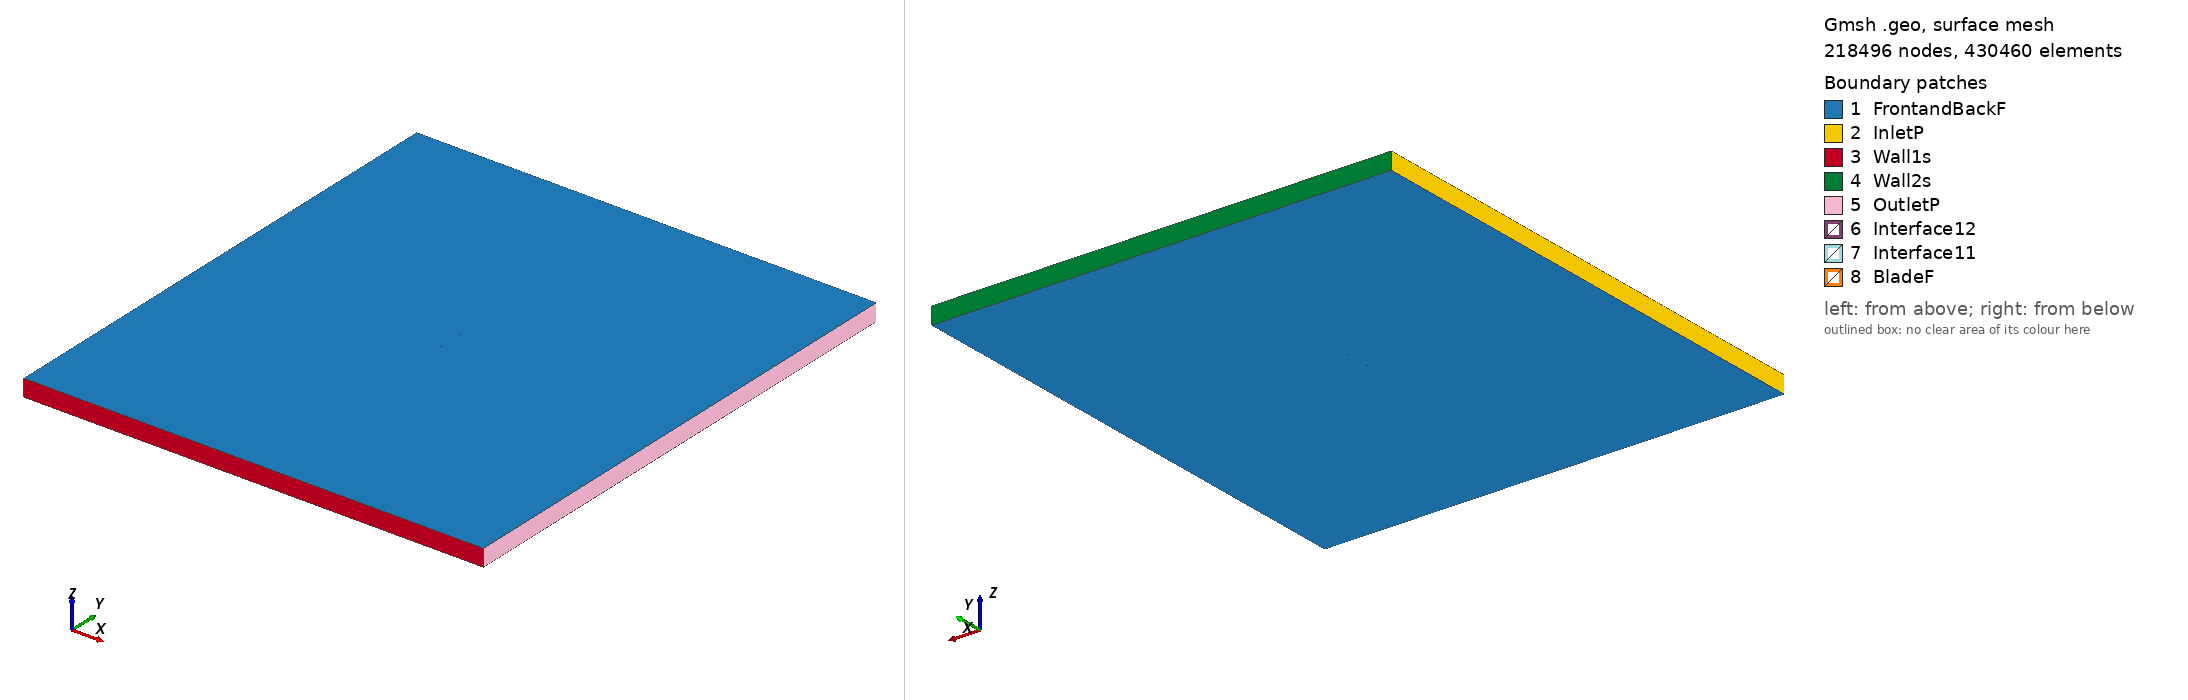

Gmsh geometry script, surface-meshed: 218496 nodes, 430460 surface elements. Boundary patches (legend numbers): 1 FrontandBackF, 2 InletP, 3 Wall1s, 4 Wall2s, 5 OutletP, 6 Interface12, 7 Interface11, 8 BladeF. Left view from above one corner, right view from below the opposite corner. Legend entries are the model's physical surfaces. The drawing asked Gmsh for element sizes between 1% and 20% of the model's largest extent; the script's own settings can give other sizes.

=== e694_tsr_2.4674_aoa_1.9799.geo (drawn) ===
SetFactory("OpenCASCADE");

Point(1) = {0.074944, 0.728398, 0, 1.0};
Point(2) = {0.074411, 0.728630, 0, 1.0};
Point(3) = {0.072923, 0.729351, 0, 1.0};
Point(4) = {0.070679, 0.730535, 0, 1.0};
Point(5) = {0.067822, 0.732042, 0, 1.0};
Point(6) = {0.064372, 0.733738, 0, 1.0};
Point(7) = {0.060330, 0.735584, 0, 1.0};
Point(8) = {0.055780, 0.737579, 0, 1.0};
Point(9) = {0.050861, 0.739654, 0, 1.0};
Point(10) = {0.045678, 0.741588, 0, 1.0};
Point(11) = {0.040026, 0.743220, 0, 1.0};
Point(12) = {0.033847, 0.744830, 0, 1.0};
Point(13) = {0.027521, 0.746415, 0, 1.0};
Point(14) = {0.021067, 0.747656, 0, 1.0};
Point(15) = {0.014339, 0.748590, 0, 1.0};
Point(16) = {0.007421, 0.749288, 0, 1.0};
Point(17) = {0.000386, 0.749750, 0, 1.0};
Point(18) = {-0.006690, 0.749989, 0, 1.0};
Point(19) = {-0.013737, 0.750000, 0, 1.0};
Point(20) = {-0.020681, 0.749793, 0, 1.0};
Point(21) = {-0.027451, 0.749371, 0, 1.0};
Point(22) = {-0.033981, 0.748742, 0, 1.0};
Point(23) = {-0.040206, 0.747890, 0, 1.0};
Point(24) = {-0.046065, 0.746916, 0, 1.0};
Point(25) = {-0.051502, 0.745749, 0, 1.0};
Point(26) = {-0.056468, 0.744438, 0, 1.0};
Point(27) = {-0.060915, 0.743008, 0, 1.0};
Point(28) = {-0.064808, 0.741485, 0, 1.0};
Point(29) = {-0.068109, 0.739903, 0, 1.0};
Point(30) = {-0.070797, 0.738299, 0, 1.0};
Point(31) = {-0.072846, 0.736722, 0, 1.0};
Point(32) = {-0.074240, 0.735227, 0, 1.0};
Point(33) = {-0.074955, 0.733908, 0, 1.0};
Point(34) = {-0.074806, 0.732876, 0, 1.0};
Point(35) = {-0.073692, 0.732003, 0, 1.0};
Point(36) = {-0.071709, 0.731158, 0, 1.0};
Point(37) = {-0.068904, 0.730385, 0, 1.0};
Point(38) = {-0.065311, 0.729694, 0, 1.0};
Point(39) = {-0.060962, 0.729084, 0, 1.0};
Point(40) = {-0.055908, 0.728546, 0, 1.0};
Point(41) = {-0.050211, 0.728077, 0, 1.0};
Point(42) = {-0.043945, 0.727671, 0, 1.0};
Point(43) = {-0.037198, 0.727338, 0, 1.0};
Point(44) = {-0.030039, 0.727095, 0, 1.0};
Point(45) = {-0.022539, 0.726939, 0, 1.0};
Point(46) = {-0.014782, 0.726857, 0, 1.0};
Point(47) = {-0.006876, 0.726855, 0, 1.0};
Point(48) = {0.001093, 0.726957, 0, 1.0};
Point(49) = {0.009069, 0.727158, 0, 1.0};
Point(50) = {0.016946, 0.727428, 0, 1.0};
Point(51) = {0.024590, 0.727803, 0, 1.0};
Point(52) = {0.031984, 0.728382, 0, 1.0};
Point(53) = {0.039205, 0.729133, 0, 1.0};
Point(54) = {0.046265, 0.729894, 0, 1.0};
Point(55) = {0.053070, 0.730468, 0, 1.0};
Point(56) = {0.059404, 0.730679, 0, 1.0};
Point(57) = {0.064972, 0.730456, 0, 1.0};
Point(58) = {0.069453, 0.729857, 0, 1.0};
Point(59) = {0.072588, 0.729128, 0, 1.0};
Point(60) = {0.074373, 0.728589, 0, 1.0};
Point(61) = {-0.074944, -0.728398, 0, 1.0};
Point(62) = {-0.074411, -0.728630, 0, 1.0};
Point(63) = {-0.072923, -0.729351, 0, 1.0};
Point(64) = {-0.070679, -0.730535, 0, 1.0};
Point(65) = {-0.067822, -0.732042, 0, 1.0};
Point(66) = {-0.064372, -0.733738, 0, 1.0};
Point(67) = {-0.060330, -0.735584, 0, 1.0};
Point(68) = {-0.055780, -0.737579, 0, 1.0};
Point(69) = {-0.050861, -0.739654, 0, 1.0};
Point(70) = {-0.045678, -0.741588, 0, 1.0};
Point(71) = {-0.040026, -0.743220, 0, 1.0};
Point(72) = {-0.033847, -0.744830, 0, 1.0};
Point(73) = {-0.027521, -0.746415, 0, 1.0};
Point(74) = {-0.021067, -0.747656, 0, 1.0};
Point(75) = {-0.014339, -0.748590, 0, 1.0};
Point(76) = {-0.007421, -0.749288, 0, 1.0};
Point(77) = {-0.000386, -0.749750, 0, 1.0};
Point(78) = {0.006690, -0.749989, 0, 1.0};
Point(79) = {0.013737, -0.750000, 0, 1.0};
Point(80) = {0.020681, -0.749793, 0, 1.0};
Point(81) = {0.027451, -0.749371, 0, 1.0};
Point(82) = {0.033981, -0.748742, 0, 1.0};
Point(83) = {0.040206, -0.747890, 0, 1.0};
Point(84) = {0.046065, -0.746916, 0, 1.0};
Point(85) = {0.051502, -0.745749, 0, 1.0};
Point(86) = {0.056468, -0.744438, 0, 1.0};
Point(87) = {0.060915, -0.743008, 0, 1.0};
Point(88) = {0.064808, -0.741485, 0, 1.0};
Point(89) = {0.068109, -0.739903, 0, 1.0};
Point(90) = {0.070797, -0.738299, 0, 1.0};
Point(91) = {0.072846, -0.736722, 0, 1.0};
Point(92) = {0.074240, -0.735227, 0, 1.0};
Point(93) = {0.074955, -0.733908, 0, 1.0};
Point(94) = {0.074806, -0.732876, 0, 1.0};
Point(95) = {0.073692, -0.732003, 0, 1.0};
Point(96) = {0.071709, -0.731158, 0, 1.0};
Point(97) = {0.068904, -0.730385, 0, 1.0};
Point(98) = {0.065311, -0.729694, 0, 1.0};
Point(99) = {0.060962, -0.729084, 0, 1.0};
Point(100) = {0.055908, -0.728546, 0, 1.0};
Point(101) = {0.050211, -0.728077, 0, 1.0};
Point(102) = {0.043945, -0.727671, 0, 1.0};
Point(103) = {0.037198, -0.727338, 0, 1.0};
Point(104) = {0.030039, -0.727095, 0, 1.0};
Point(105) = {0.022539, -0.726939, 0, 1.0};
Point(106) = {0.014782, -0.726857, 0, 1.0};
Point(107) = {0.006876, -0.726855, 0, 1.0};
Point(108) = {-0.001093, -0.726957, 0, 1.0};
Point(109) = {-0.009069, -0.727158, 0, 1.0};
Point(110) = {-0.016946, -0.727428, 0, 1.0};
Point(111) = {-0.024590, -0.727803, 0, 1.0};
Point(112) = {-0.031984, -0.728382, 0, 1.0};
Point(113) = {-0.039205, -0.729133, 0, 1.0};
Point(114) = {-0.046265, -0.729894, 0, 1.0};
Point(115) = {-0.053070, -0.730468, 0, 1.0};
Point(116) = {-0.059404, -0.730679, 0, 1.0};
Point(117) = {-0.064972, -0.730456, 0, 1.0};
Point(118) = {-0.069453, -0.729857, 0, 1.0};
Point(119) = {-0.072588, -0.729128, 0, 1.0};
Point(120) = {-0.074373, -0.728589, 0, 1.0};

// Lines: first blade (splines 1-4)
Spline(1) = {1:22};
Spline(2) = {22:43};
Spline(3) = {43:60};
Spline(4) = {60,1};

// Lines: second blade (splines 5-8)
Spline(5) = {61:82};
Spline(6) = {82:103};
Spline(7) = {103:120};
Spline(8) = {120,61};

// Outer domain (points 20001-4 and lines)
Point(121) = {-13.50000000, -15.00000000, 0, 1.0};
Point(122) = {-13.50000000, 15.00000000, 0, 1.0};
Point(123) = {13.50000000, 15.00000000, 0, 1.0};
Point(124) = {13.50000000, -15.00000000, 0, 1.0};
Line(11) = {121, 122};
Line(12) = {122, 123};
Line(13) = {123, 124};
Line(14) = {121, 124};

// Interface (between moving and stationary domain) (circles)
Circle(9) = {0, 0, 0, 0.80000000, 0, 2*Pi};
Circle(10) = {0, 0, 0, 0.80000000, 0, 2*Pi};

// Loops collect Lines/Splines/etc (blade1, blade2, domain, first circle)
Line Loop(1) = {1:4};
Line Loop(2) = {5:8};
Line Loop(3) = {11,12,13,-14};
Line Loop(4) = {9};

// BooleanDifference cuts out the circle/interface from the domain
Plane Surface(1) = {3};
Plane Surface(2) = {4};
BooleanDifference{ Surface{1}; Delete;}{ Surface{2}; Delete;}

// This one cuts out the blades from the inner circle/interface
Line Loop(6) = {10};
Plane Surface(5) = {6};
Plane Surface(6) = {1};
Plane Surface(7) = {2};
BooleanDifference{ Surface{5}; Delete;}{ Surface{6,7}; Delete;}

// extrude to 3rd dimension
Extrude {0, 0, 1} {Surface{1}; Surface{5}; Layers{1}; Recombine;}

// Physical Surfaces are the named boundaries (patches)
Physical Surface("Interface11") = {12};
Physical Surface("Interface12") = {10};

// sides of domain
Physical Surface("InletP") = {6};
Physical Surface("OutletP") = {9};

// top and bottom of domain
Physical Surface("Wall1s") = {7};
Physical Surface("Wall2s") = {8};

// Check FrontandBackF by ensuring there is nothing in the 3rd dimension
Physical Surface("FrontandBackF") = {1,11,5,21};
Physical Surface("BladeF") = {13:20};
Physical Volume("Turbine") = {2};
Physical Volume("Farfield") = {1};

// settings for airfoil boundary layer
Field[1] = BoundaryLayer;
Field[1].EdgesList = {1:8};
Field[1].hwall_n = 1e-3;
Field[1].thickness = 1.5e-2;
Field[1].ratio = 1.05;
Field[1].Quads = 1;
BoundaryLayer Field = 1;

// control points for mesh (blade and interface)
// floor((arc length / 1.5mm)/ 6) -> Transfinite Line
Transfinite Line {1,2,3,5,6,7} = 34 Using Progression 1;
Transfinite Line {4,8} = 1 Using Progression 1;
Transfinite Line {9, 15} = 800 Using Progression 1;

// For more information on gmsh syntax, visit http://gmsh.info/doc/texinfo/gmsh.html
